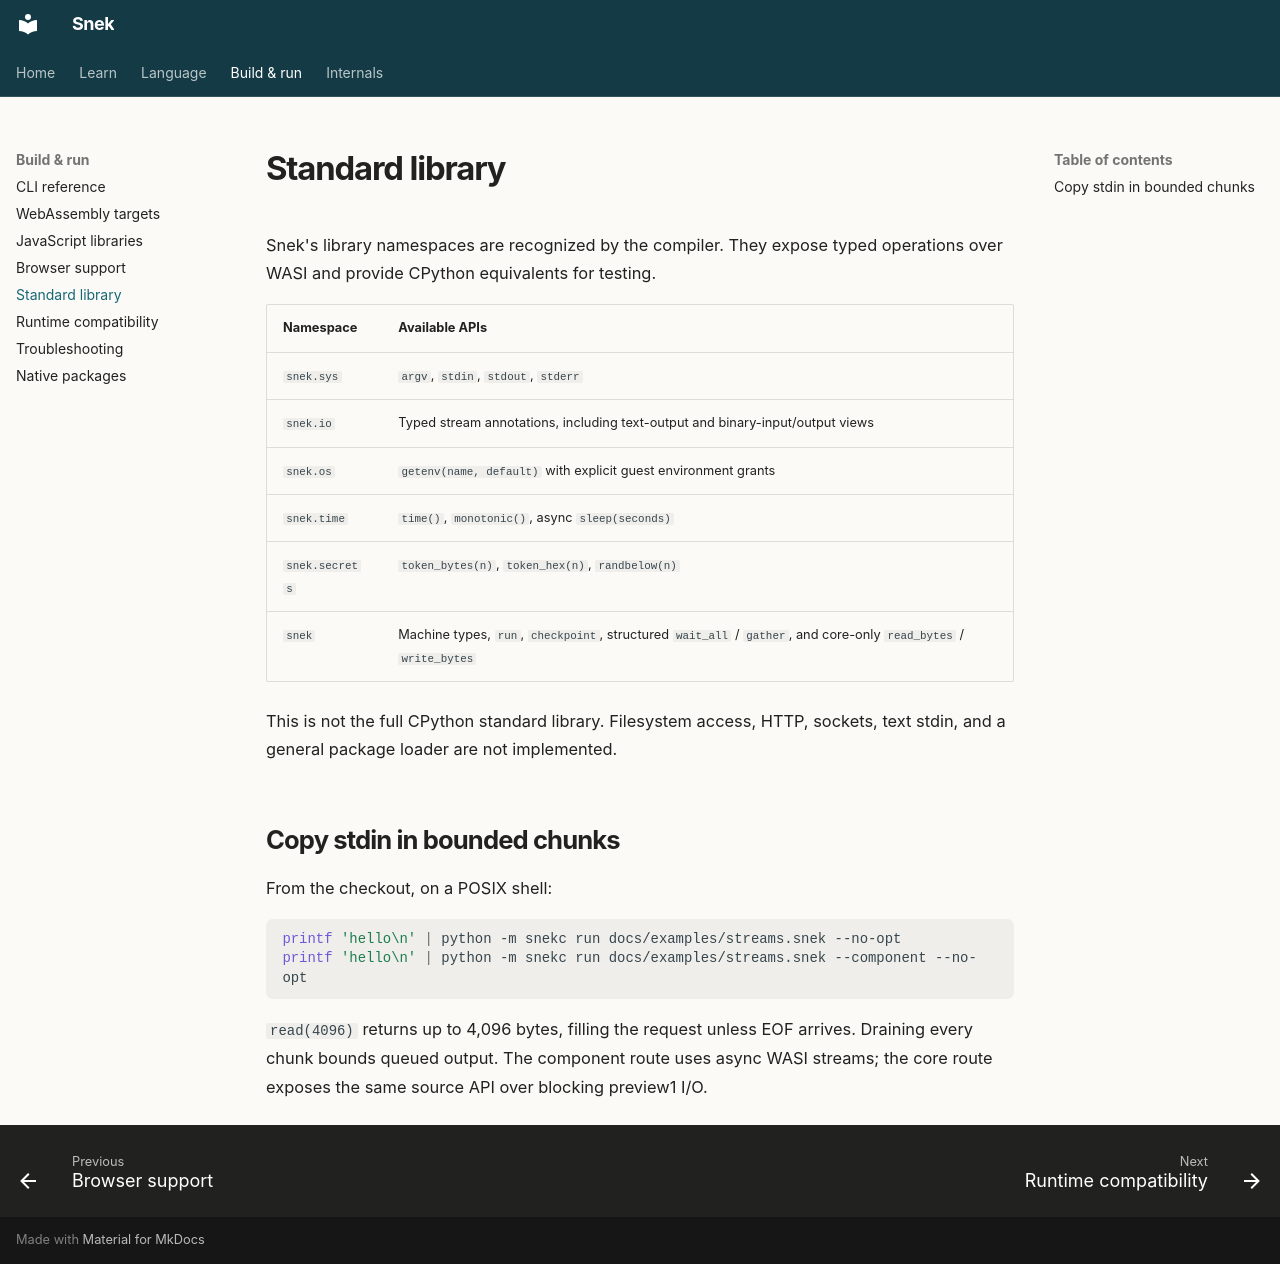

repository: rickfast/snek · page: reference/stdlib/index.html · generator: mkdocs

---
source_doc: README.md
source_sections:
  - Standard-library streams
  - Host configuration, clocks, and randomness
---

# Standard library

Snek's library namespaces are recognized by the compiler. They expose typed
operations over WASI and provide CPython equivalents for testing.

| Namespace | Available APIs |
| --- | --- |
| `snek.sys` | `argv`, `stdin`, `stdout`, `stderr` |
| `snek.io` | Typed stream annotations, including text-output and binary-input/output views |
| `snek.os` | `getenv(name, default)` with explicit guest environment grants |
| `snek.time` | `time()`, `monotonic()`, async `sleep(seconds)` |
| `snek.secrets` | `token_bytes(n)`, `token_hex(n)`, `randbelow(n)` |
| `snek` | Machine types, `run`, `checkpoint`, structured `wait_all` / `gather`, and core-only `read_bytes` / `write_bytes` |

This is not the full CPython standard library. Filesystem access, HTTP, sockets,
text stdin, and a general package loader are not implemented.

## Copy stdin in bounded chunks

<!-- example: streams.snek -->

From the checkout, on a POSIX shell:

```sh
printf 'hello\n' | python -m snekc run docs/examples/streams.snek --no-opt
printf 'hello\n' | python -m snekc run docs/examples/streams.snek --component --no-opt
```

`read(4096)` returns up to 4,096 bytes, filling the request unless EOF arrives.
Draining every chunk bounds queued output. The component route uses async WASI
streams; the core route exposes the same source API over blocking preview1 I/O.
